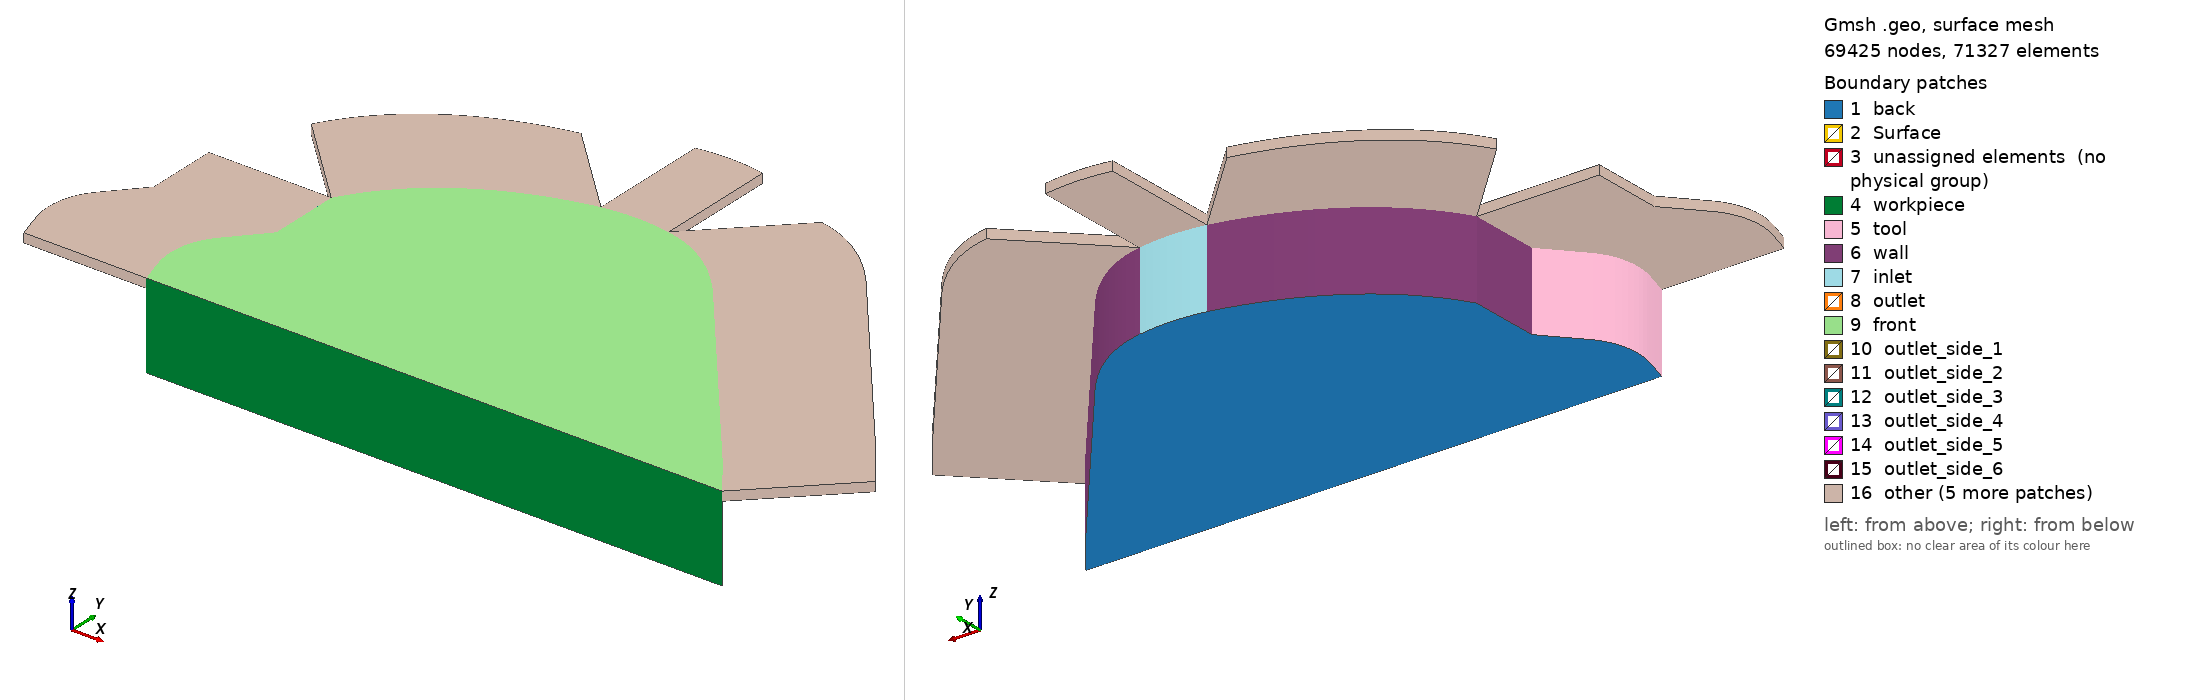

Gmsh geometry script, surface-meshed: 69425 nodes, 71327 surface elements. Boundary patches (legend numbers): 1 back, 2 Surface, 3 unassigned elements (no physical group), 4 workpiece, 5 tool, 6 wall, 7 inlet, 8 outlet, 9 front, 10 outlet_side_1, 11 outlet_side_2, 12 outlet_side_3, 13 outlet_side_4, 14 outlet_side_5, 15 outlet_side_6, 16 other. Left view from above one corner, right view from below the opposite corner. Legend entries are the model's physical surfaces; 'unassigned elements' are surfaces in no physical group. The drawing asked Gmsh for element sizes between 1% and 20% of the model's largest extent; the script's own settings can give other sizes.

=== nccg.572k.geo (drawn) ===
// Gmsh project created on Mon Jul 12 11:25:42 2021
SetFactory("OpenCASCADE");

pLc = 100.;
prog = 1.0;//Progression
trans = 14;// Transfinite 
basis = 10;
prog_zGap = 1.01;
nLayer_zGap = 20; //number of layers
height_z = 1.25; // do not change
prog_z = 1.1;
nLayer_z = 25;
lc_s = 0.05;
lc_b = 0.1;
d_min = 0.3;
d_max = 1.3;
nLayer_Ext = 20;
prog_Ext = 1.10;
lExt = 2.;
// arc

Mesh.MeshSizeExtendFromBoundary = 0;
Mesh.MeshSizeFromPoints = 0;
Mesh.MeshSizeFromCurvature = 0;
//------------------------------------------------------------------------------
//------------------------------------------------------------------------------
//------------------------------------------------------------------------------
Field[1] = Distance;
//Field[1].PointsList = {20,62};
Field[1].CurvesList = {26, 62, 72, 70, 34, 35, 27, 54, 56, 60};
//Field[1].CurvesList = {72};
Field[1].Sampling = 30;


// We then define a `Threshold' field, which uses the return value of the
// `Distance' field 1 in order to define a simple change in element size
// depending on the computed distances
//
// SizeMax -                     /------------------
//                              /
//                             /
//                            /
// SizeMin -o----------------/
//          |                |    |
//        Point         DistMin  DistMax
Field[2] = Threshold;
Field[2].InField = 1;
Field[2].SizeMin = lc_s;
Field[2].SizeMax = lc_b;
Field[2].DistMin = d_min;
Field[2].DistMax = d_max;

// Let's use the minimum of all the fields as the background mesh size field
//Field[3] = Min;
//Field[3].FieldsList = {2};
Background Field = 2;
//------------------------------------------------------------------------------
//------------------------------------------------------------------------------
//------------------------------------------------------------------------------


x = -((0.0094/2)*1000);
y = -((0.00514938/2)*1000);

//+
Point(0) = {0 ,0 ,0, pLc};
//+
Point(1) = {9.4 + x, 0 + y, 0, pLc};
//+
Point(2) = {0+ x, 0.2+ y, 0, pLc};
//+
Point(3) = {0.58+ x, 2+ y, 0, pLc};
//+
Point(4) = {0.58+ x, 3.17+ y, 0, pLc};
//+
Point(5) = {6.1+ x, 4.1+ y, 0, pLc};
//+
Point(6) = {9.1+ x, 0+ y, 0, pLc};

//+
Line(3) = {3, 4};
//+
Point(7) = {8.95+ x, 0.6+ y, 0, pLc};
//+

//+
Line(5) = {7, 5};
//+
Point(8) = {0.05+ x, 1.4+ y, 0, pLc};
//+
Point(9) = {-0.2+ x, 1.1+ y, 0, pLc};
//+
Point(10) = {-0.2+ x, 0.7+ y, 0, pLc};

//+
Line(7) = {8, 3};
//+
Point(11) = {1.1+ x, 4.1+ y, 0, pLc};
//+
Point(12) = {2.1+ x, 4.8+ y, 0, pLc};
//+
Point(13) = {3.5+ x, 5.1+ y, 0, pLc};
//+
Point(14) = {4.6+ x, 5.1+ y, 0, pLc};
//+
//Point(15) = {2, 0.2, 0, pLc};
//+
Point(16) = {2+ x, 2.2+ y, 0, pLc};
//+
// Point(17) = {4, 0, 0, pLc};
// +
// Point(18) = {4.2, 0, 0, pLc};
//+
Point(20) = {9+ x, 0.2+ y, 0, pLc};
//+
Line(8) = {2, 20};




//+
// Line(16) = {21, 20};
//+
Line(17) = {6, 20};
//+
Point(24) = {8.7+ x, 0.6+ y, 0, pLc};
//+
Line(18) = {7, 24};
//+


//+
Point(25) = {6+ x,3.9+ y, 0, pLc};
//+
Point(26) = {1.1+ x, 3.9+ y, 0, pLc};
//+
Point(27) = {2.1+ x, 4.6+ y, 0, pLc};
//+
Point(28) = {3.5+ x, 4.9+ y, 0, pLc};
//+
Point(29) = {4.6+ x, 4.9+ y, 0, pLc};
//+
Point(30) = {0.78+ x, 3.07+ y, 0, pLc};
//+
Line(26) = {25, 24};
//+
Point(31) = {0.78+ x, 1.95+ y, 0, pLc};
//+
Line(27) = {30, 31};
//+
Line(28) = {4, 30};
//+
Line(29) = {3, 31};
//+
Point(32) = {2+ x, 2.4+ y, 0, pLc};
//+
Line(30) = {16, 32};

//+
Point(33) = {0.05+ x, 0.6+ y, 0, pLc};

//+
Point(34) = {+0.04+ x, 1.09+ y, 0, pLc};
//+
Point(35) = {0.24+ x, 1.3+ y, 0, pLc};
//+
Point(36) = {1.2+ x, 2.3+ y, 0, pLc};
//+
Point(37) = {1.75+ x, 2.4+ y, 0, pLc};
//+
BSpline(34) = {33, 34,35};
//+
Line(35) = {35, 31};
//+
BSpline(36) = {31, 36,37,32};
//+

// Line(37) = {19, 6};


//+
Line(38) = {8, 35};


// Point(40) = {0.5, 0.9, 0, pLc};
// +
// Point(41) = {0.9, 1.4, 0, pLc};
// +
// Point(42) = {1.6, 1.8, 0, pLc};
// +
// BSpline(41) = {38, 40, 41, 42, 22};
// +

//+
Point(43) = {1.75+ x, 2.2+ y, 0, pLc};
//+
Point(44) = {1.25+ x, 2.1+ y, 0, pLc};
//+
Point(45) = {0.91+ x, 1.91+ y, 0, pLc};
//+
Point(46) = {0.63+ x, 1.73+ y, 0, pLc};
//+
Point(47) = {0.39+ x, 1.41+ y, 0, pLc};
//+
Point(48) = {0.15+ x, 1.15+ y, 0, pLc};
//+
Point(49) = {0.05+ x, 0.83+ y, 0, pLc};

//+
BSpline(43) = {47, 46, 45};
//+
BSpline(44) = {45, 44, 43, 16};
//+
Line(45) = {47, 35};

//+
Line(46) = {45, 31};

//+
Point(50) = {-0.15+ x, 0.5+ y, 0, pLc};
//+
Point(51) = {-0.1+ x, 0.30+ y, 0, pLc};
//+
Point(52) = {-0+ x, 0.52+ y, 0, pLc};
//+
Point(53) = {-0.01+ x, 0.39+ y, 0, pLc};
//+
Line(47) = {50,33};
//+
Line(48) = {52,33};
//+
BSpline(49) = {50, 10, 9, 8};
//+
BSpline(50) = {52, 49, 48, 47};
//+
BSpline(51) = {2, 51, 50};
//+
BSpline(52) = {2, 53, 52};
//+
//+
BSpline(53) = {4, 11, 12, 13};
//+
Point(54) = {5.2+ x, 5+ y, 0, pLc};
//+
Point(55) = {5.7+ x, 4.6+ y, 0, pLc};
//+
BSpline(54) = {30, 26, 27, 28};
//+
Point(56) = {4.05+ x, 5.2+ y, 0, pLc};
//+
Point(57) = {4.05+ x, 5+ y, 0, pLc};
//+
BSpline(55) = {13, 56, 14};
//+
BSpline(56) = {28, 57, 29};
//+
BSpline(57) = {14, 54, 55, 5};
//+
Line(58) = {13, 28};
//+
Line(59) = {14, 29};
//+
Point(58) = {5.2+ x, 4.75+ y, 0, pLc};
//+
Point(59) = {5.7+ x, 4.35+ y, 0, pLc};
//+
BSpline(60) = {29, 58, 59, 25};
//+
Line(61) = {5, 25};
//+
Point(60) = {9.25+ x, 0.2+ y, 0, pLc};
//+
Line(62) = {24, 20};
//+
Line(63) = {1, 6};
//+
Line(64) = {60, 20};
//+
Line(65) = {60, 7};
//+
Line(66) = {1, 60};




//+
Recursive Delete {
  Curve{36}; 
}
//+
Recursive Delete {
  Curve{30}; 
}
//+
Recursive Delete {
  Curve{44}; 
}
//+
Recursive Delete {
  Point{43}; 
}
//+
Recursive Delete {
  Point{37}; 
}
//+
Recursive Delete {
  Point{36}; 
}
//+
Recursive Delete {
  Point{44}; 
}
//+
Recursive Delete {
  Curve{50}; 
}
//+
Recursive Delete {
  Curve{43}; 
}
//+
Recursive Delete {
  Point{46}; 
}
//+
Recursive Delete {
  Curve{45}; 
}
//+
Recursive Delete {
  Curve{38}; 
}
//+
Recursive Delete {
  Curve{46}; 
}
//+
Recursive Delete {
  Point{48}; 
}
//+
Recursive Delete {
  Point{49}; 
}
//+
Recursive Delete {
  Curve{48}; 
}
//+
Recursive Delete {
  Curve{52}; 
}
//+
Recursive Delete {
  Point{53}; 
}
//+
Line(67) = {8, 35};
//+
Recursive Delete {
  Curve{51}; 
}
//+
Point(61) = {0+ x, -0+ y, 0, pLc};
//+
Recursive Delete {
  Curve{8}; 
}
//+
Line(68) = {61, 6};
//+
BSpline(69) = {50, 51, 61};
//+
Point(62) = {0.15+ x, 0.2+ y, 0, pLc};
//+
Line(70) = {33, 62};
//+
Line(71) = {61, 62};
//+
Line(72) = {20, 62};
//+
Curve Loop(1) = {72, -71, 68, 17};
//+
Plane Surface(1) = {1};
//+
Curve Loop(2) = {70, -71, -69, 47};
//+
Plane Surface(2) = {2};
//+
Curve Loop(3) = {34, -67, -49, 47};
//+
Plane Surface(3) = {3};
//+
Curve Loop(4) = {29, -35, -67, 7};
//+
Plane Surface(4) = {4};
//+
Curve Loop(5) = {27, -29, 3, 28};
//+
Plane Surface(5) = {5};
//+
Curve Loop(6) = {54, -58, -53, 28};
//+
Plane Surface(6) = {6};
//+
Curve Loop(7) = {55, 59, -56, -58};
//+
Plane Surface(7) = {7};
//+
Curve Loop(8) = {60, -61, -57, 59};
//+
Plane Surface(8) = {8};
//+
Curve Loop(9) = {5, 61, 26, -18};
//+
Plane Surface(9) = {9};
//+
Curve Loop(10) = {62, -64, 65, 18};
//+
Plane Surface(10) = {10};
//+
Curve Loop(11) = {63, 17, -64, -66};
//+
Plane Surface(11) = {11};
//+
Curve Loop(12) = {26, 62, 72, -70, 34, 35, -27, 54, 56, 60};
//+
Plane Surface(12) = {12};

//+

r = 1/prog_z; // progression
a = (r - 1) / (r^nLayer_z - 1); 
one[0] = 1; 
layer[0] = a; 
For i In {1:nLayer_z-1}    
one[i] = 1;   
layer[i] = layer[i-1] + a * r^i; 
EndFor

Extrude {0,0,height_z} {    
  Surface{1}; Surface{2}; Surface{3}; Surface{4}; Surface{5}; Surface{6}; 
  Surface{9}; Surface{7}; Surface{8}; Surface{10}; Surface{11}; Surface{12}; 
  //Layers{nLayer_z}; 
  Layers{one[], layer[]};
  Recombine; 
}
Delete one;
Delete r;
Delete a;
Delete layer;

//+
Transfinite Curve {17, 80, 66, 127, 71, 77} = 1* trans Using Progression prog;
//+
Transfinite Curve {47, 85, 67, 89, 29, 93, 28, 100, 58, 104, 117, 117, 59, 61, 110, 18, 113, 64, 123, 63, 126} = trans Using Progression prog;
//+
Transfinite Curve {79, 68, 72, 75} = 10*basis Using Progression 1;

Transfinite Curve {82, 84} = 1*basis Using Progression 1;
//+
Transfinite Curve {62, 121, 124, 65} = 1.0*basis Using Progression 1;
//+
Transfinite Curve {112, 26, 108, 5} = 5*basis  Using Progression 1;
//+
Transfinite Curve {57, 120, 119, 60} = 2*basis Using Progression 1;
//+
Transfinite Curve {54, 102} = 4*basis Using Progression 1;
//+
Transfinite Curve {53, 105} = 4*basis Using Progression 1;
//+
Transfinite Curve {97, 27, 3, 99} = 1.4*basis Using Progression 1;
//+
Transfinite Curve {56, 118, 55, 115} = 1*basis Using Progression 1;
//+
Transfinite Curve {35, 94, 7, 95} = 1*basis Using Progression 1;
//+
Transfinite Curve {34, 87, 49, 90} = 1*basis  Using Progression 1;
//+
Transfinite Curve {70, 69} = 1.0*basis Using Progression 1;


//+
Transfinite Surface {1};
//+
Recombine Surface {1};
//+
Transfinite Surface {2};
//+
Recombine Surface {2};

//+
Transfinite Surface {3};
//+
Recombine Surface {3};
//+
Transfinite Surface {4};
//+
Recombine Surface {4};

//+
Transfinite Surface {5};
//+
Recombine Surface {5};
//+
Transfinite Surface {6};
//+
Recombine Surface {6};

//+
Transfinite Surface {7};
//+
Recombine Surface {7};
//+
Transfinite Surface {8};
//+
Recombine Surface {8};

//+
Transfinite Surface {9};
//+
Recombine Surface {9};
//+
Transfinite Surface {10};
//+
Recombine Surface {10};

//+
Transfinite Surface {11};
//+
Recombine Surface {11};
//+ 
Recombine Surface {12};

//+
r = 1/prog_zGap; // progression

a = (r - 1) / (r^nLayer_zGap - 1); 
one[0] = 1; 
layer[0] = a; 
For i In {1:nLayer_zGap-1}    
one[i] = 1;   
layer[i] = layer[i-1] + a * r^i; 
EndFor
Extrude {0,0,0.15} {    
Surface{17}; Surface{21}; Surface{25}; 
Surface{29}; Surface{33}; Surface{37}; 
Surface{46}; Surface{49}; Surface{42}; 
Surface{53}; Surface{56}; Surface{57};
Recombine; 
Layers{one[], layer[]}; }
Delete one;
Delete r;
Delete a;
Delete layer;


r = prog_Ext; // progression
a = (r - 1) / (r^nLayer_Ext - 1); 
one[0] = 1; 
layer[0] = a; 
For i In {1:nLayer_Ext-1}    
one[i] = 1;   
layer[i] = layer[i-1] + a * r^i; 
EndFor

Extrude {-lExt / Sqrt(2),lExt / Sqrt(2),0} {    
  Surface{81};
  Layers{one[], layer[]};
  Recombine; 
}
//Extrude {-lExt / Sqrt(2),lExt / Sqrt(2),0} {    
Extrude {-lExt / Sqrt(1),0,0} {    
  Surface{76}; Surface{73}; Surface{69}; Surface{64};
  Layers{one[], layer[]};
  Recombine; 
}
Extrude {0, lExt / Sqrt(1),0} {    
  Surface{83};
  Layers{one[], layer[]};
  Recombine; 
}
Extrude {lExt / Sqrt(2), lExt / Sqrt(2),0} {    
  Surface{89}; Surface{91}; Surface{97}; Surface{100};
  Layers{one[], layer[]};
  Recombine; 
}
Delete one;
Delete r;
Delete a;
Delete layer;

Physical Surface("inlet") = {43};
//+
Physical Surface("outlet") = {52, 55};
//+
Physical Surface("wall") = {38, 48, 36, 31};
//+
Physical Surface("tool") = {28, 24, 19 };
//+
Physical Surface("workpiece") = {15, 54, 60, 99};
//+
Physical Surface("front") = {102, 62, 66, 70, 74, 78, 82, 86, 90 ,94, 98, 101};
//+
Physical Surface("back") = {1, 2, 3, 4, 5, 7, 6, 9, 8, 10, 11, 12};
//+
Physical Surface("outlet_side_1") = {64, 69};
//+
Physical Surface("outlet_side_2") = {73};
//+
Physical Surface("outlet_side_3") = {76};
//+
Physical Surface("outlet_side_4") = {81};
//+
Physical Surface("outlet_side_5") = {83};
//+
Physical Surface("outlet_side_6") = {89};
//+
Physical Surface("outlet_side_7") = {91};
//+
Physical Surface("outlet_side_8") = {97, 100};
//+
//Physical Surface("outlet_side") = {76, 81, 83, 89, 91, 97, 100, 64, 69, 73};
//+
Physical Surface("Surface") = {13, 58, 18, 63,22,67,27,72,34,79,47,87,40,92,50,95,85,30,75 };
//+
Physical Volume("spanraum") = {1, 2, 3, 4, 5, 7, 6, 9, 8, 10, 11, 12, 13, 14, 15, 16, 17, 18, 19, 20, 21, 22, 23, 24};
Physical Volume("spanraum") += {34, 33, 32, 31, 30, 25, 26, 27, 28, 29};
//+
Physical Surface("outlet_ext") = {124, 120, 116, 112, 107, 129, 134, 138, 142, 146};
//+
Physical Surface("outlet_wall") = {123, 119, 115, 111, 106, 128, 133, 137, 141, 145};
//+
Physical Surface("outlet_empty") = {143, 136, 140, 144, 132, 130, 126, 127, 125, 104, 121, 105, 110, 114, 118, 122, 103, 109};
